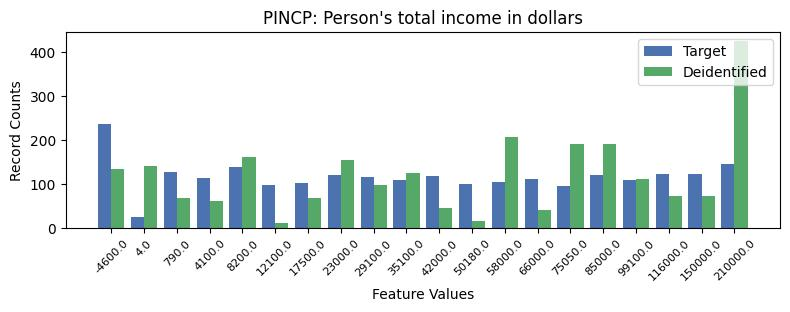

The data file committed next to this chart (first rows):
, PINCP, count_target, count_deidentified
0, -1, 379, 346
1, 0, 238, 134
2, 19, 147, 425
3, 4, 139, 163
4, 2, 127, 69
5, 18, 123, 74
6, 17, 123, 74
7, 15, 122, 191
8, 7, 121, 156
9, 10, 120, 47
10, 8, 116, 99
11, 3, 114, 62
12, 13, 112, 42
13, 9, 111, 126
14, 16, 109, 113
15, 12, 105, 207
16, 6, 102, 70
17, 11, 100, 16
18, 5, 99, 12
19, 14, 97, 191
20, 1, 25, 142
